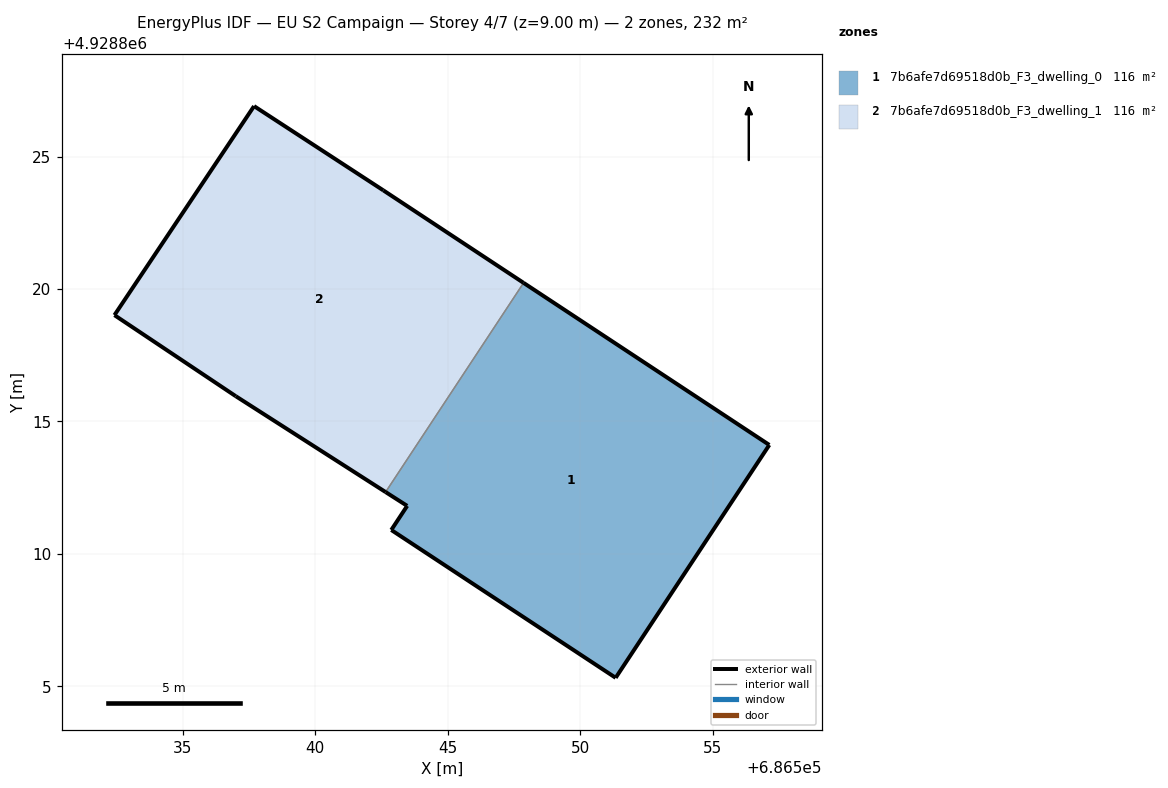
=== STOREY PLAN SPEC (per zone: floor XY polygon, exterior-wall plan segments, windows/doors) ===
zone 1: 7b6afe7d69518d0b_F3_dwelling_0  (116.0 m²)
  floor: (686551.34, 4928805.32) (686557.14, 4928814.11) (686547.87, 4928820.23) (686542.66, 4928812.33) (686543.47, 4928811.81) (686542.87, 4928810.90)
  exterior wall: (686543.47, 4928811.81) – (686542.66, 4928812.33)  [1.0 m]
  exterior wall: (686547.87, 4928820.23) – (686557.14, 4928814.11)  [11.1 m]
  exterior wall: (686557.14, 4928814.11) – (686551.34, 4928805.32)  [10.5 m]
  exterior wall: (686551.34, 4928805.32) – (686542.87, 4928810.90)  [10.1 m]
  exterior wall: (686542.87, 4928810.90) – (686543.47, 4928811.81)  [1.1 m]
  interior walls: 1
zone 2: 7b6afe7d69518d0b_F3_dwelling_1  (116.0 m²)
  floor: (686542.66, 4928812.33) (686547.87, 4928820.23) (686542.57, 4928823.72) (686537.69, 4928826.90) (686532.42, 4928819.01) (686537.00, 4928815.95)
  exterior wall: (686537.69, 4928826.90) – (686542.57, 4928823.72)  [5.8 m]
  exterior wall: (686542.57, 4928823.72) – (686547.87, 4928820.23)  [6.3 m]
  exterior wall: (686542.66, 4928812.33) – (686537.00, 4928815.95)  [6.7 m]
  exterior wall: (686537.00, 4928815.95) – (686532.42, 4928819.01)  [5.5 m]
  exterior wall: (686532.42, 4928819.01) – (686537.69, 4928826.90)  [9.5 m]
  interior walls: 1

=== DERIVED (storey summary) ===
Building: EU S2 Campaign
Storey: 4 of 7  (floor level z = 9.00 m)
Storey gross floor area: 232.0 m²
Zones on this storey: 2
  - 7b6afe7d69518d0b_F3_dwelling_0: floor 116.0 m²; exterior wall 33.8 m (101.5 m²); WWR 0.0%
  - 7b6afe7d69518d0b_F3_dwelling_1: floor 116.0 m²; exterior wall 33.9 m (101.6 m²); WWR 0.0%
Zone adjacency (shared interzone walls):
  - 7b6afe7d69518d0b_F3_dwelling_0 ↔ 7b6afe7d69518d0b_F3_dwelling_1